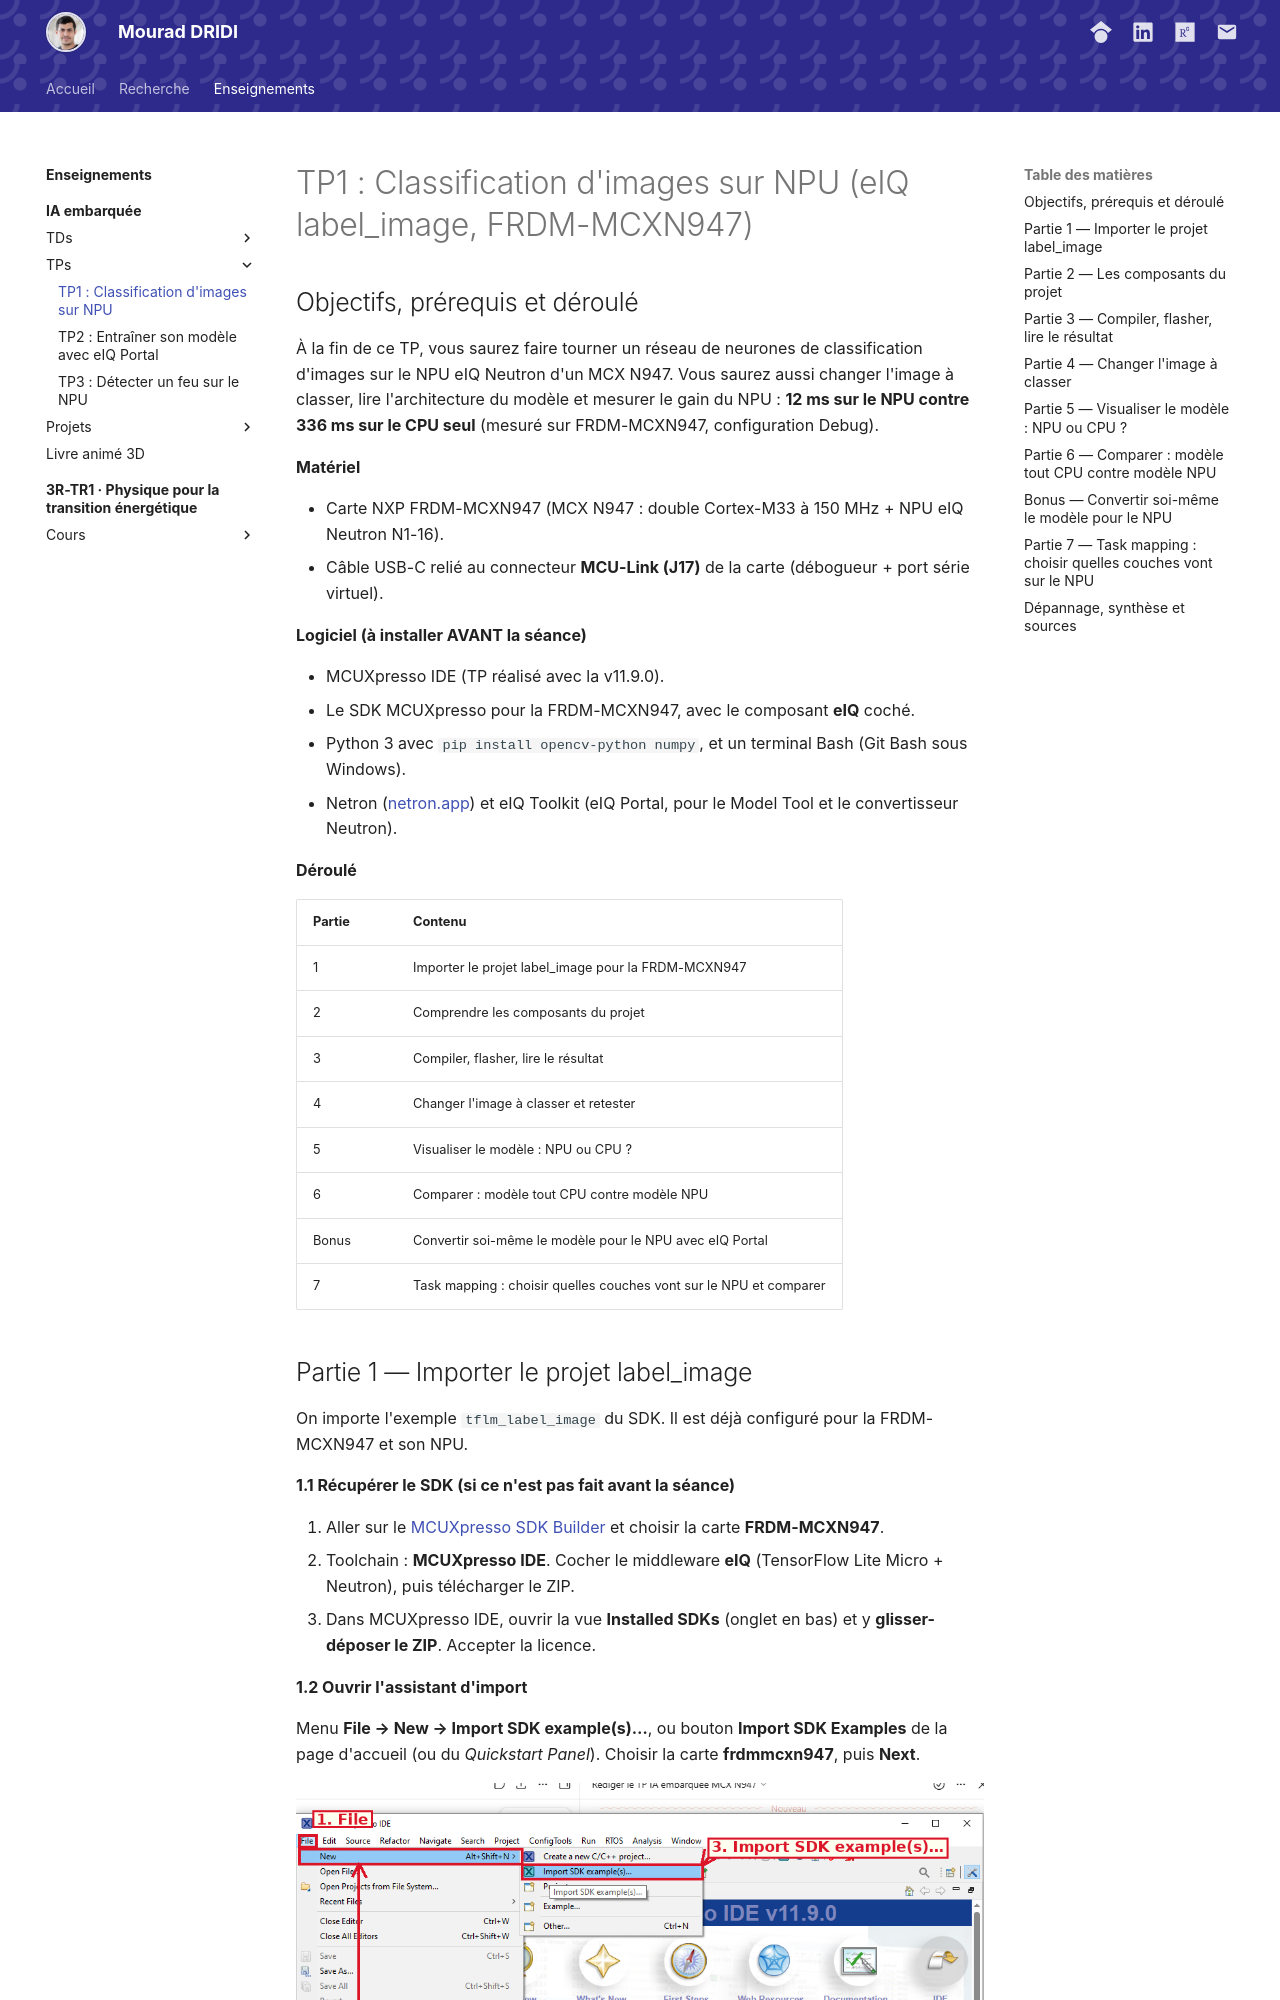

repository: DRIDIMourad/DRIDIMourad.github.io · page: units/ia-embarquee/tp/tp1/index.html · generator: mkdocs

# TP1 : Classification d'images sur NPU (eIQ label\_image, FRDM-MCXN947)


## Objectifs, prérequis et déroulé

À la fin de ce TP, vous saurez faire tourner un réseau de neurones de classification d'images sur le NPU eIQ Neutron d'un MCX N947. Vous saurez aussi changer l'image à classer, lire l'architecture du modèle et mesurer le gain du NPU : **12 ms sur le NPU contre 336 ms sur le CPU seul** (mesuré sur FRDM-MCXN947, configuration Debug).



**Matériel**

- Carte NXP FRDM-MCXN947 (MCX N947 : double Cortex-M33 à 150 MHz + NPU eIQ Neutron N1-16).
- Câble USB-C relié au connecteur **MCU-Link (J17)** de la carte (débogueur + port série virtuel).

**Logiciel (à installer AVANT la séance)**

- MCUXpresso IDE (TP réalisé avec la v11.9.0).
- Le SDK MCUXpresso pour la FRDM-MCXN947, avec le composant **eIQ** coché.
- Python 3 avec `pip install opencv-python numpy`, et un terminal Bash (Git Bash sous Windows).
- Netron ([netron.app](https://netron.app)) et eIQ Toolkit (eIQ Portal, pour le Model Tool et le convertisseur Neutron).

**Déroulé**

| Partie | Contenu |
| --- | --- |
| 1 | Importer le projet label\_image pour la FRDM-MCXN947 |
| 2 | Comprendre les composants du projet |
| 3 | Compiler, flasher, lire le résultat |
| 4 | Changer l'image à classer et retester |
| 5 | Visualiser le modèle : NPU ou CPU ? |
| 6 | Comparer : modèle tout CPU contre modèle NPU |
| Bonus | Convertir soi-même le modèle pour le NPU avec eIQ Portal |
| 7 | Task mapping : choisir quelles couches vont sur le NPU et comparer |
